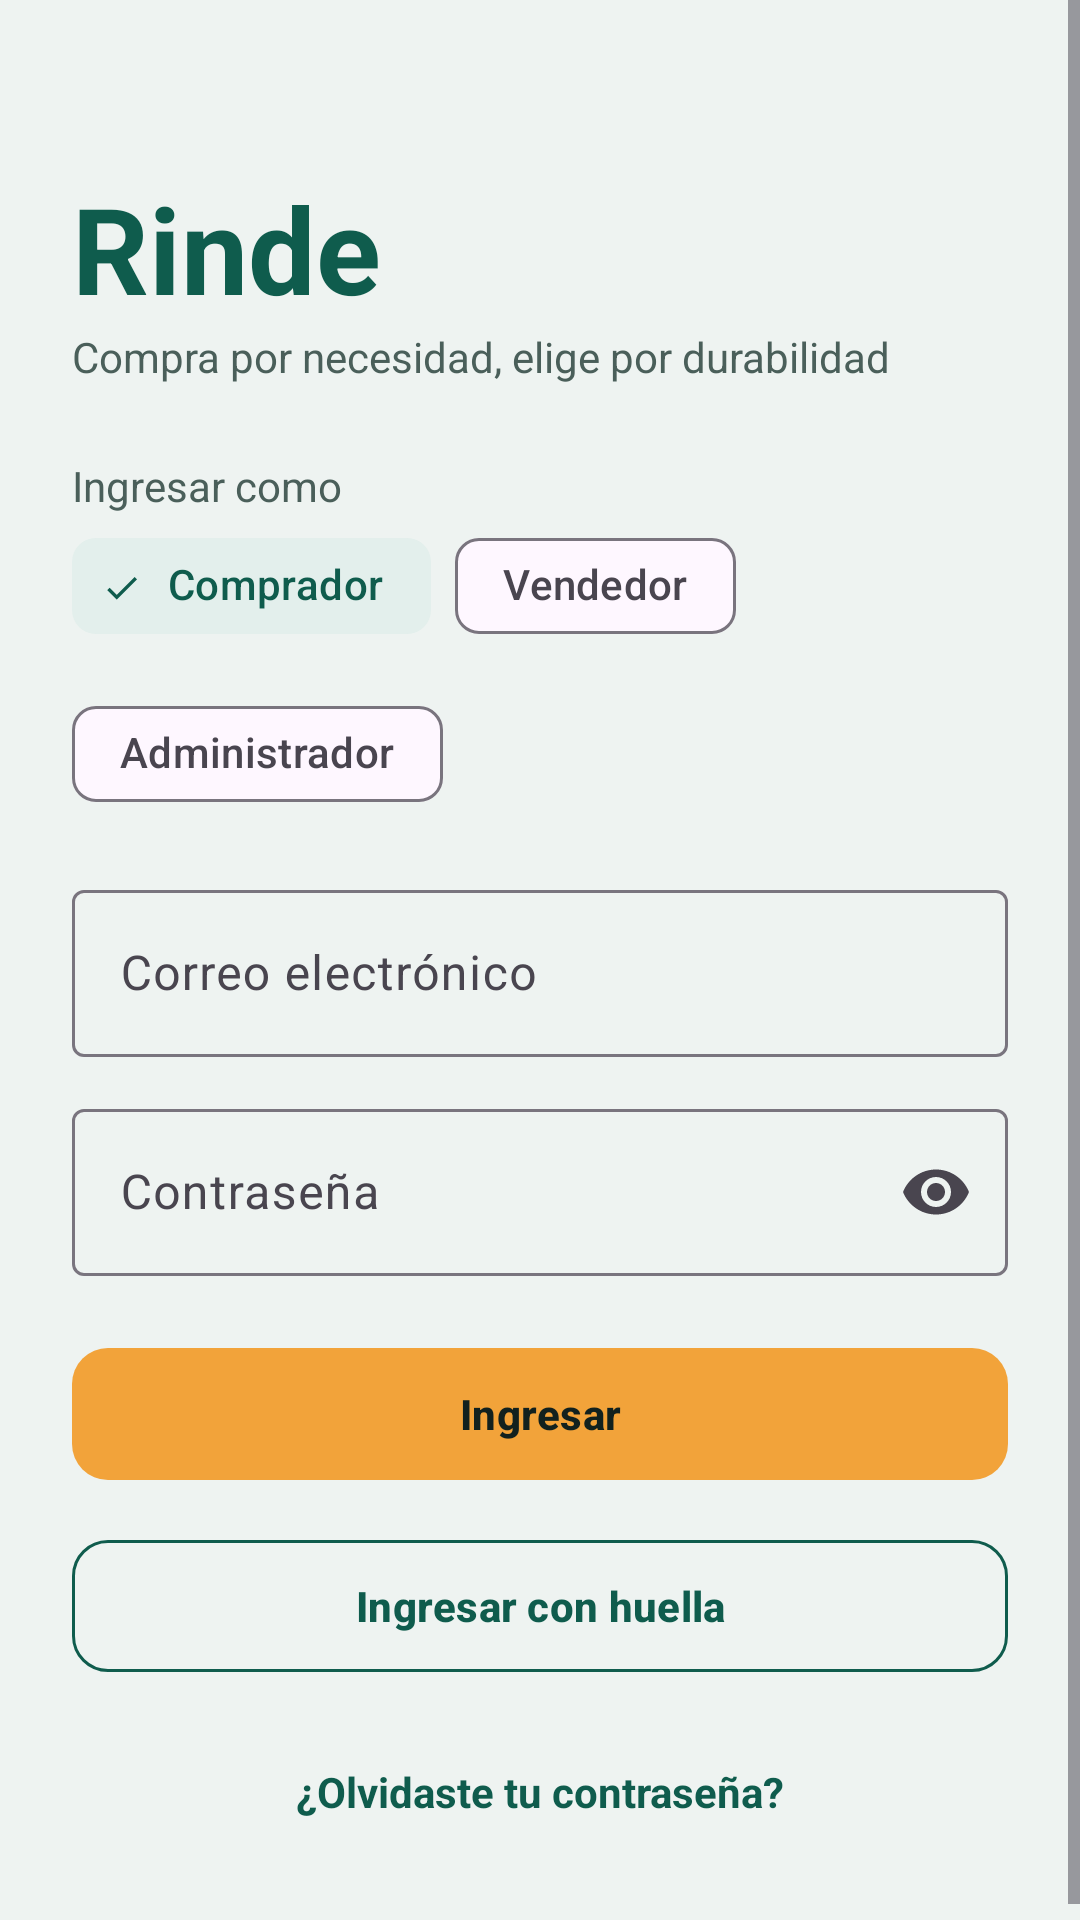

Write the Android layout XML for this screen, with the resource values it uses.
<!-- AndroidManifest.xml: application theme Theme.Rinde -->
<!-- res/layout/activity_login.xml -->
<?xml version="1.0" encoding="utf-8"?>
<ScrollView xmlns:android="http://schemas.android.com/apk/res/android"
    xmlns:app="http://schemas.android.com/apk/res-auto"
    android:layout_width="match_parent"
    android:layout_height="match_parent"
    android:fillViewport="true">

    <LinearLayout
        android:layout_width="match_parent"
        android:layout_height="wrap_content"
        android:orientation="vertical"
        android:padding="24dp">

        <TextView
            android:layout_width="wrap_content"
            android:layout_height="wrap_content"
            android:layout_marginTop="32dp"
            android:text="@string/app_name"
            android:textColor="@color/rinde_primary"
            android:textSize="40sp"
            android:textStyle="bold" />

        <TextView
            style="@style/Rinde.Body"
            android:layout_width="wrap_content"
            android:layout_height="wrap_content"
            android:layout_marginBottom="24dp"
            android:text="@string/login_subtitle" />

        <TextView
            style="@style/Rinde.Body"
            android:layout_width="wrap_content"
            android:layout_height="wrap_content"
            android:text="@string/login_as" />

        <com.google.android.material.chip.ChipGroup
            android:id="@+id/chipRoles"
            android:layout_width="match_parent"
            android:layout_height="wrap_content"
            android:layout_marginBottom="16dp"
            app:selectionRequired="true"
            app:singleSelection="true">

            <com.google.android.material.chip.Chip
                android:id="@+id/chipBuyer"
                style="@style/Widget.Material3.Chip.Filter"
                android:layout_width="wrap_content"
                android:layout_height="wrap_content"
                android:checked="true"
                android:text="@string/role_buyer" />

            <com.google.android.material.chip.Chip
                android:id="@+id/chipSeller"
                style="@style/Widget.Material3.Chip.Filter"
                android:layout_width="wrap_content"
                android:layout_height="wrap_content"
                android:text="@string/role_seller" />

            <com.google.android.material.chip.Chip
                android:id="@+id/chipAdmin"
                style="@style/Widget.Material3.Chip.Filter"
                android:layout_width="wrap_content"
                android:layout_height="wrap_content"
                android:text="@string/role_admin" />
        </com.google.android.material.chip.ChipGroup>

        <com.google.android.material.textfield.TextInputLayout
            android:id="@+id/tilEmail"
            style="@style/Widget.Material3.TextInputLayout.OutlinedBox"
            android:layout_width="match_parent"
            android:layout_height="wrap_content"
            android:hint="@string/hint_email">

            <com.google.android.material.textfield.TextInputEditText
                android:id="@+id/etEmail"
                android:layout_width="match_parent"
                android:layout_height="wrap_content"
                android:inputType="textEmailAddress" />
        </com.google.android.material.textfield.TextInputLayout>

        <com.google.android.material.textfield.TextInputLayout
            android:id="@+id/tilPassword"
            style="@style/Widget.Material3.TextInputLayout.OutlinedBox"
            android:layout_width="match_parent"
            android:layout_height="wrap_content"
            android:layout_marginTop="12dp"
            android:hint="@string/hint_password"
            app:endIconMode="password_toggle">

            <com.google.android.material.textfield.TextInputEditText
                android:id="@+id/etPassword"
                android:layout_width="match_parent"
                android:layout_height="wrap_content"
                android:inputType="textPassword" />
        </com.google.android.material.textfield.TextInputLayout>

        <com.google.android.material.button.MaterialButton
            android:id="@+id/btnLogin"
            android:layout_width="match_parent"
            android:layout_height="wrap_content"
            android:layout_marginTop="20dp"
            android:text="@string/btn_login" />

        <com.google.android.material.button.MaterialButton
            android:id="@+id/btnBiometric"
            style="@style/Rinde.Button.Outlined"
            android:layout_width="match_parent"
            android:layout_height="wrap_content"
            android:layout_marginTop="12dp"
            android:text="@string/btn_biometric" />

        <TextView
            android:id="@+id/tvRecover"
            android:layout_width="match_parent"
            android:layout_height="wrap_content"
            android:layout_marginTop="12dp"
            android:gravity="center"
            android:minHeight="48dp"
            android:text="@string/link_recover"
            android:textColor="@color/rinde_primary"
            android:textStyle="bold" />
    </LinearLayout>
</ScrollView>
<!-- resources referenced by this layout -->
<resources>
  <color name="rinde_primary">#0F5C4D</color>
  <string name="app_name">Rinde</string>
  <string name="btn_biometric">Ingresar con huella</string>
  <string name="btn_login">Ingresar</string>
  <string name="hint_email">Correo electrónico</string>
  <string name="hint_password">Contraseña</string>
  <string name="link_recover">¿Olvidaste tu contraseña?</string>
  <string name="login_as">Ingresar como</string>
  <string name="login_subtitle">Compra por necesidad, elige por durabilidad</string>
  <string name="role_admin">Administrador</string>
  <string name="role_buyer">Comprador</string>
  <string name="role_seller">Vendedor</string>
  <style name="Rinde.Body" parent="">
          <item name="android:textColor">@color/rinde_muted</item>
          <item name="android:textSize">14sp</item>
      </style>
  <style name="Rinde.Button.Outlined" parent="Widget.Material3.Button.OutlinedButton">
          <item name="strokeColor">@color/rinde_primary</item>
          <item name="android:textColor">@color/rinde_primary</item>
          <item name="cornerRadius">12dp</item>
          <item name="android:minHeight">52dp</item>
          <item name="android:textStyle">bold</item>
      </style>
  <style name="Theme.Rinde" parent="Theme.Material3.Light.NoActionBar">
          <item name="colorPrimary">@color/rinde_primary</item>
          <item name="colorOnPrimary">@color/white</item>
          <item name="colorSecondary">@color/rinde_accent</item>
          <item name="colorOnSecondary">@color/rinde_ink</item>
          <item name="colorSecondaryContainer">@color/rinde_tint</item>
          <item name="colorOnSecondaryContainer">@color/rinde_primary</item>
          <item name="android:colorBackground">@color/rinde_bg</item>
          <item name="android:statusBarColor">@color/rinde_primary_dark</item>
          <item name="materialButtonStyle">@style/Rinde.Button</item>
      </style>
  <color name="rinde_muted">#4A5F5A</color>
  <color name="white">#FFFFFF</color>
  <color name="rinde_accent">#F2A33A</color>
  <color name="rinde_ink">#12211E</color>
  <color name="rinde_tint">#E3EFEC</color>
  <color name="rinde_bg">#EEF3F1</color>
  <color name="rinde_primary_dark">#0A4338</color>
  <style name="Rinde.Button" parent="Widget.Material3.Button">
          <item name="backgroundTint">@color/rinde_accent</item>
          <item name="android:textColor">@color/rinde_ink</item>
          <item name="cornerRadius">12dp</item>
          <item name="android:minHeight">52dp</item>
          <item name="android:textStyle">bold</item>
      </style>
</resources>
